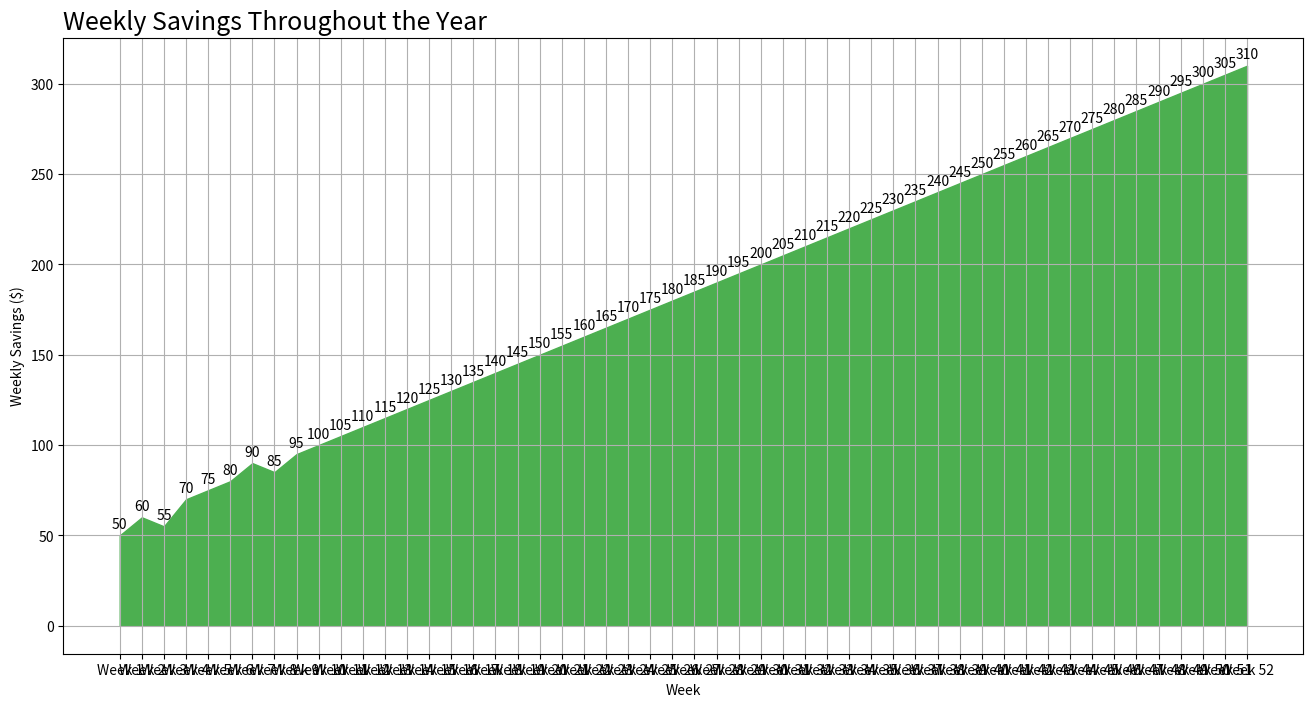

Recreate this plot in Python.

import matplotlib.pyplot as plt

weeks = ['Week 1', 'Week 2', 'Week 3', 'Week 4', 'Week 5', 'Week 6', 
         'Week 7', 'Week 8', 'Week 9', 'Week 10', 'Week 11', 'Week 12',
         'Week 13', 'Week 14', 'Week 15', 'Week 16', 'Week 17', 'Week 18',
         'Week 19', 'Week 20', 'Week 21', 'Week 22', 'Week 23', 'Week 24', 
         'Week 25', 'Week 26', 'Week 27', 'Week 28', 'Week 29', 'Week 30',
         'Week 31', 'Week 32', 'Week 33', 'Week 34', 'Week 35', 'Week 36',
         'Week 37', 'Week 38', 'Week 39', 'Week 40', 'Week 41', 'Week 42',
         'Week 43', 'Week 44', 'Week 45', 'Week 46', 'Week 47', 'Week 48',
         'Week 49', 'Week 50', 'Week 51', 'Week 52']
weekly_savings = [50, 60, 55, 70, 75, 80, 90, 85, 95, 100, 105, 110, 115, 120, 125, 130, 135, 140, 145, 150, 
                  155, 160, 165, 170, 175, 180, 185, 190, 195, 200, 205, 210, 215, 220, 225, 230, 235, 240, 
                  245, 250, 255, 260, 265, 270, 275, 280, 285, 290, 295, 300, 305, 310]

plt.figure(figsize=(16, 8))
plt.fill_between(weeks, weekly_savings, color='#4CAF50')
plt.title('Weekly Savings Throughout the Year', fontsize=18, loc='left')
plt.xlabel('Week')
plt.ylabel('Weekly Savings ($)')
plt.grid(True)
for i, txt in enumerate(weekly_savings):
    plt.annotate(txt, (weeks[i], weekly_savings[i]), textcoords="offset points", xytext=(0, 5), ha='center')
plt.show()
